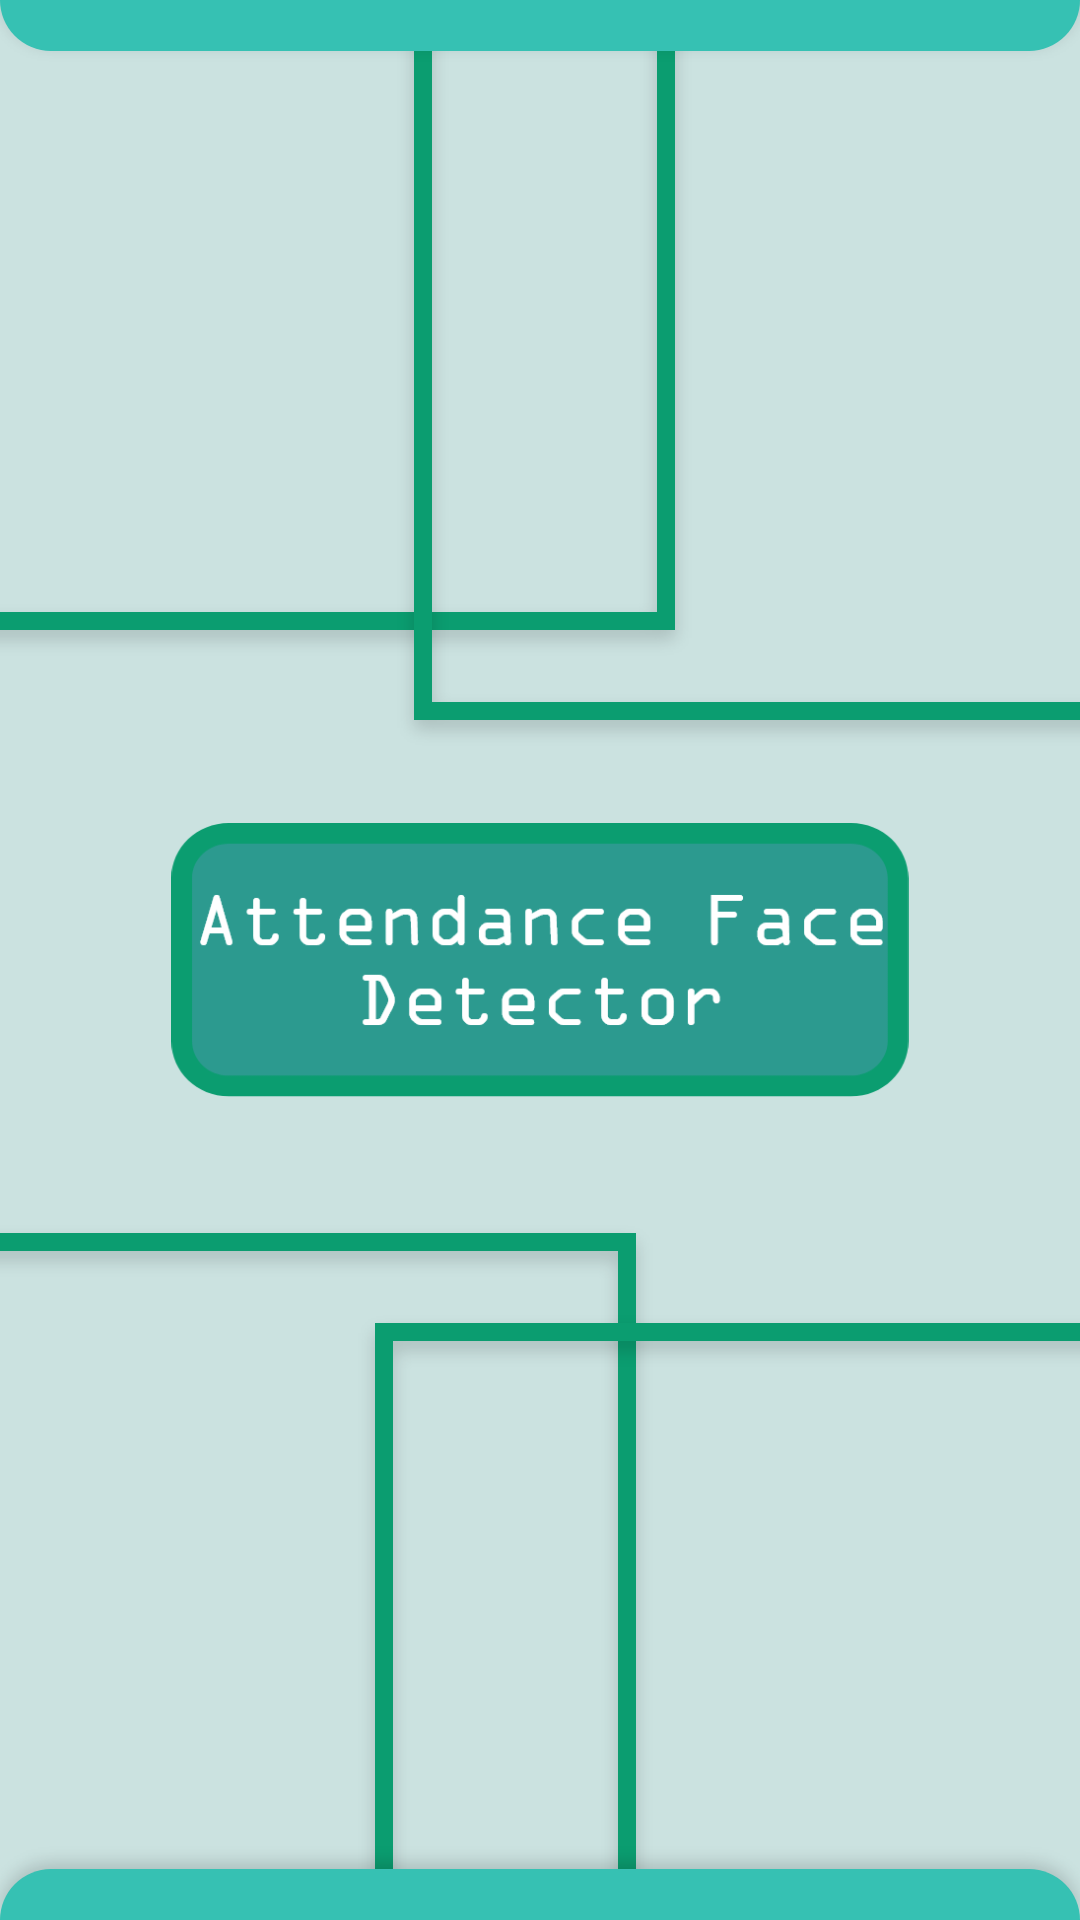

Android layout source for this screen:
<!-- AndroidManifest.xml: application theme Theme.AttendanceFaceDetector -->
<!-- res/layout/activity_main.xml -->
<?xml version="1.0" encoding="utf-8"?>
<androidx.constraintlayout.widget.ConstraintLayout xmlns:android="http://schemas.android.com/apk/res/android"
    xmlns:app="http://schemas.android.com/apk/res-auto"
    xmlns:tools="http://schemas.android.com/tools"
    android:layout_width="match_parent"
    android:layout_height="match_parent"
    android:background="@drawable/menuactivity"
    tools:context=".MainActivity">


    <ImageView
        android:id="@+id/imageView"
        android:layout_width="0dp"
        android:layout_height="0dp"
        app:layout_constraintHeight_percent="0.143"
        app:layout_constraintWidth_percent="0.691"
        app:layout_constraintBottom_toBottomOf="parent"
        app:layout_constraintEnd_toEndOf="parent"
        app:layout_constraintHorizontal_bias="0.5"
        app:layout_constraintStart_toStartOf="parent"
        app:layout_constraintTop_toTopOf="parent"
        app:srcCompat="@drawable/main_screen_logo" />
</androidx.constraintlayout.widget.ConstraintLayout>
<!-- resources referenced by this layout -->
<resources>
  <!-- drawable main_screen_logo: png bitmap (drawable-hdpi, 7432 bytes) -->
  <!-- drawable menuactivity: png bitmap (drawable-hdpi, 24846 bytes) -->
  <style name="Theme.AttendanceFaceDetector" parent="Theme.MaterialComponents.DayNight.NoActionBar">
          
          <item name="colorPrimary">@color/purple_500</item>
          <item name="colorPrimaryVariant">#36C1B3</item>
          <item name="colorOnPrimary">@color/white</item>
          
          <item name="colorSecondary">@color/teal_200</item>
          <item name="colorSecondaryVariant">@color/teal_700</item>
          <item name="colorOnSecondary">@color/black</item>
          
          <item name="android:statusBarColor" tools:targetApi="l">?attr/colorPrimaryVariant</item>
          <item name="android:navigationBarColor" tools:targetApi="l">?attr/colorPrimaryVariant</item>
          
      </style>
  <!-- not gathered from this repository: default colours our renderer supplied (Android Studio template values) -->
  <color name="purple_500">#FF6200EE</color>
  <color name="teal_200">#FF03DAC5</color>
  <color name="teal_700">#FF018786</color>
  <color name="black">#FF000000</color>
  <color name="white">#FFFFFFFF</color>
</resources>
